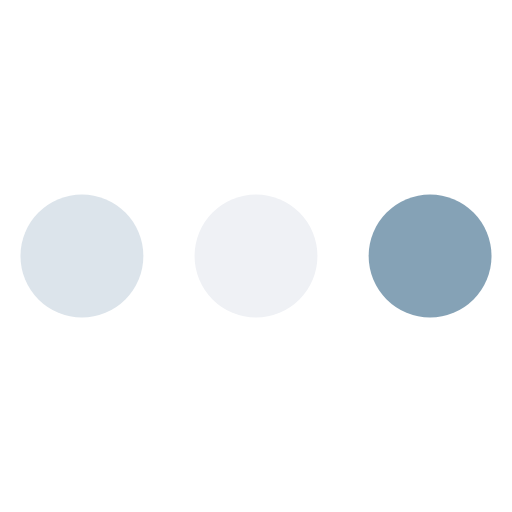
t = 0.00 s
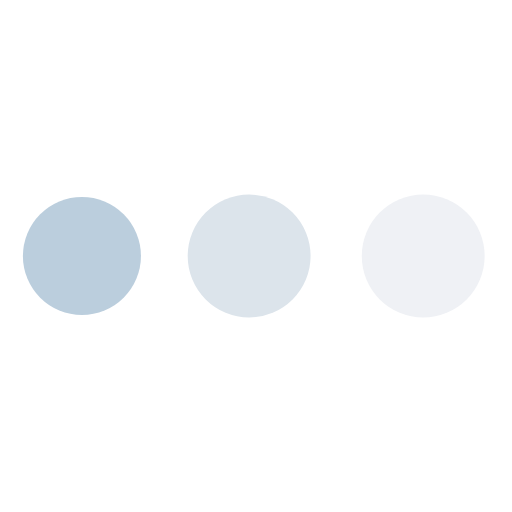
t = 0.19 s
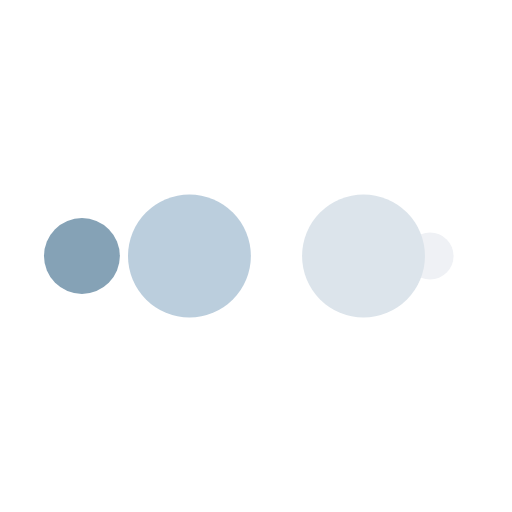
t = 0.31 s
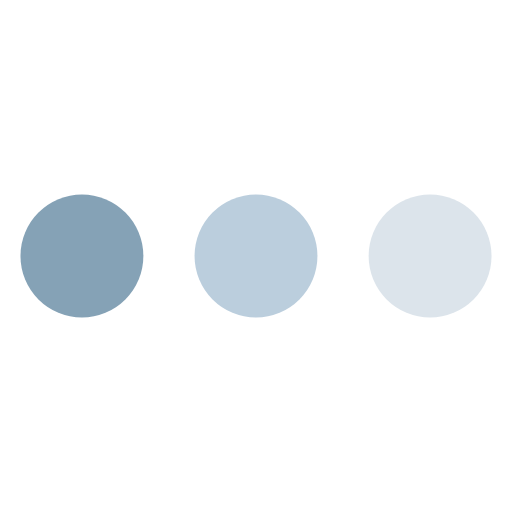
t = 0.50 s
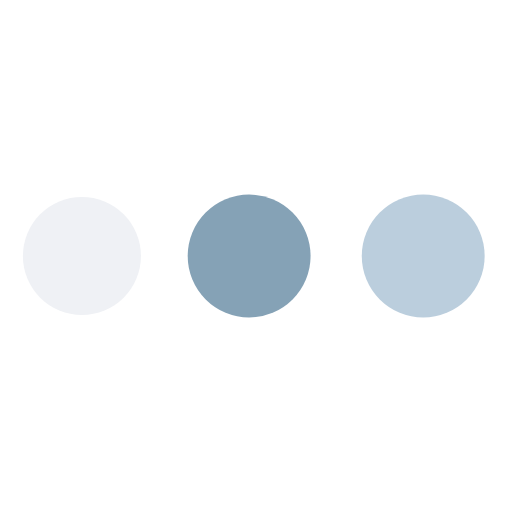
t = 0.69 s
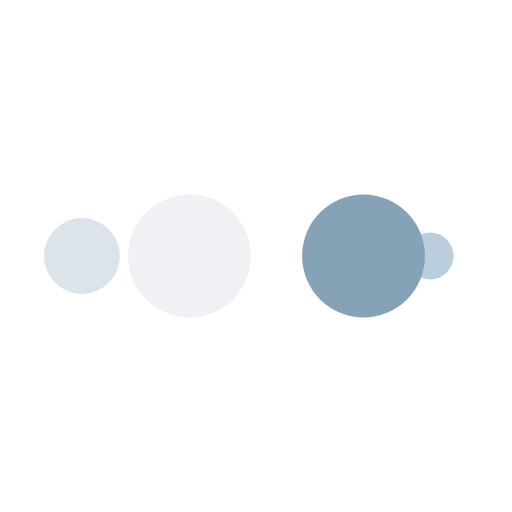
t = 0.81 s

The animated SVG that drew these frames (rendered in a browser with its animation timeline set to each time). Animation: 10 SMIL elements (animate=10); one cycle of 1.00 s, repeats indefinitely.

<?xml version="1.0" encoding="utf-8"?>
<svg xmlns="http://www.w3.org/2000/svg" xmlns:xlink="http://www.w3.org/1999/xlink" style="margin: auto; background: none; display: block; shape-rendering: auto;" width="100px" height="100px" viewBox="0 0 100 100" preserveAspectRatio="xMidYMid">
<circle cx="84" cy="50" r="10" fill="#85a2b6">
    <animate attributeName="r" repeatCount="indefinite" dur="0.25s" calcMode="spline" keyTimes="0;1" values="12;0" keySplines="0 0.5 0.5 1" begin="0s"></animate>
    <animate attributeName="fill" repeatCount="indefinite" dur="1s" calcMode="discrete" keyTimes="0;0.25;0.5;0.75;1" values="#85a2b6;#eff1f5;#dce4eb;#bbcedd;#85a2b6" begin="0s"></animate>
</circle><circle cx="16" cy="50" r="10" fill="#85a2b6">
  <animate attributeName="r" repeatCount="indefinite" dur="1s" calcMode="spline" keyTimes="0;0.25;0.5;0.75;1" values="0;0;12;12;12" keySplines="0 0.5 0.5 1;0 0.5 0.5 1;0 0.5 0.5 1;0 0.5 0.5 1" begin="0s"></animate>
  <animate attributeName="cx" repeatCount="indefinite" dur="1s" calcMode="spline" keyTimes="0;0.25;0.5;0.75;1" values="16;16;16;50;84" keySplines="0 0.5 0.5 1;0 0.5 0.5 1;0 0.5 0.5 1;0 0.5 0.5 1" begin="0s"></animate>
</circle><circle cx="50" cy="50" r="10" fill="#bbcedd">
  <animate attributeName="r" repeatCount="indefinite" dur="1s" calcMode="spline" keyTimes="0;0.25;0.5;0.75;1" values="0;0;12;12;12" keySplines="0 0.5 0.5 1;0 0.5 0.5 1;0 0.5 0.5 1;0 0.5 0.5 1" begin="-0.25s"></animate>
  <animate attributeName="cx" repeatCount="indefinite" dur="1s" calcMode="spline" keyTimes="0;0.25;0.5;0.75;1" values="16;16;16;50;84" keySplines="0 0.5 0.5 1;0 0.5 0.5 1;0 0.5 0.5 1;0 0.5 0.5 1" begin="-0.25s"></animate>
</circle><circle cx="84" cy="50" r="10" fill="#dce4eb">
  <animate attributeName="r" repeatCount="indefinite" dur="1s" calcMode="spline" keyTimes="0;0.25;0.5;0.75;1" values="0;0;12;12;12" keySplines="0 0.5 0.5 1;0 0.5 0.5 1;0 0.5 0.5 1;0 0.5 0.5 1" begin="-0.5s"></animate>
  <animate attributeName="cx" repeatCount="indefinite" dur="1s" calcMode="spline" keyTimes="0;0.25;0.5;0.75;1" values="16;16;16;50;84" keySplines="0 0.5 0.5 1;0 0.5 0.5 1;0 0.5 0.5 1;0 0.5 0.5 1" begin="-0.5s"></animate>
</circle><circle cx="16" cy="50" r="10" fill="#eff1f5">
  <animate attributeName="r" repeatCount="indefinite" dur="1s" calcMode="spline" keyTimes="0;0.25;0.5;0.75;1" values="0;0;12;12;12" keySplines="0 0.5 0.5 1;0 0.5 0.5 1;0 0.5 0.5 1;0 0.5 0.5 1" begin="-0.75s"></animate>
  <animate attributeName="cx" repeatCount="indefinite" dur="1s" calcMode="spline" keyTimes="0;0.25;0.5;0.75;1" values="16;16;16;50;84" keySplines="0 0.5 0.5 1;0 0.5 0.5 1;0 0.5 0.5 1;0 0.5 0.5 1" begin="-0.75s"></animate>
</circle>
<!-- [ldio] generated by https://loading.io/ --></svg>
